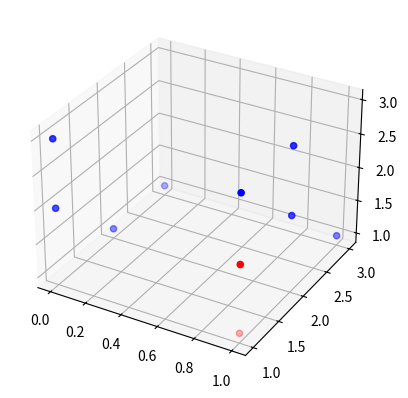

Source code (Python): (Note: this script raises an exception after producing the figure.)
# -*-coding:utf-8 -*-
import numpy as np
import matplotlib.pyplot as plt
def loadSimpData():
    """
    创建单层决策树的数据集
    Parameters:
        无
    Returns:
        dataMat - 数据矩阵
        classLabels - 数据标签
    """
    dataMat = np.matrix([[0., 1., 3.],
                      [0., 3., 1.],
                      [1., 2., 2.],
                      [1., 1., 3.],
                      [1., 2., 3.],
                      [0., 1., 2.],
                      [1., 1., 2.],
                      [1., 1., 1.],
                      [1., 3., 1.],
                      [0., 2., 1.]])
    classLabels = np.matrix([-1.0, -1.0, -1.0, -1.0, -1.0, -1.0, 1.0, 1.0, -1.0, -1.0])
    return dataMat, classLabels

def showDataSet(dataMat, labelMat):
    """
    数据可视化
    Parameters:
        dataMat - 数据矩阵
        labelMat - 数据标签
    Returns:
        无
    """
    ax = plt.axes(projection='3d')
    data_plus = []  #正样本
    data_minus = [] #负样本
    labelMat = labelMat.T   #label矩阵转置
    #将数据集分别存放到正负样本的矩阵
    for i in range(len(dataMat)):
        if labelMat[i] > 0:
            data_plus.append(dataMat[i])
        else:
            data_minus.append(dataMat[i])
    data_plus_np = np.array(data_plus)      #转换为numpy矩阵
    data_minus_np = np.array(data_minus)    #转换为numpy矩阵
    ax.scatter(np.transpose(data_plus_np)[0], np.transpose(data_plus_np)[1], np.transpose(data_plus_np)[2], c='r')        #正样本散点图
    ax.scatter(np.transpose(data_minus_np)[0], np.transpose(data_minus_np)[1], np.transpose(data_minus_np)[2], c='b')     #负样本散点图
    plt.show()

def stumpClassify(dataMatrix, dimen, threshVal, threshIneq):
    """
    单层决策树分类函数
    Parameters:
        dataMatrix - 数据矩阵
        dimen - 第dimen列，也就是第几个特征
        threshVal - 阈值
        threshIneq - 划分的符号 - lt:less than，gt:greater than
    Returns:
        retArray - 分类结果
    """
    retArray = np.ones((np.shape(dataMatrix)[0], 1))  # 初始化retArray为1
    if threshIneq == 'lt':
        retArray[dataMatrix[:, dimen] <= threshVal] = -1.0  # 如果小于阈值,则赋值为-1
    else:
        retArray[dataMatrix[:, dimen] > threshVal] = -1.0  # 如果大于阈值,则赋值为-1
    return retArray

def buildStump(dataArr, classLabels, D):
    """
    找到数据集上最佳的单层决策树
    Parameters:
        dataArr - 数据矩阵
        classLabels - 数据标签
        D - 样本权重
    Returns:
        bestStump - 最佳单层决策树信息
        minError - 最小误差
        bestClasEst - 最佳的分类结果
    Tips:
    在已经写好单层决策树桩的前提下，这个函数需要用来确定哪个特征作为划分维度、划分的阈值以及划分的符号，从而输出“最佳的单层决策树”。
    具体来说，我们需要做一个嵌套三层的遍历：第一层遍历所有特征，第二层遍历这一维度特征所有可能的阈值，第三层遍历划分的符号；
    在确定以上三个关键信息之后，我们只需要调用决策树桩函数并获得其预测结果，结合真值计算误差；
    将误差最小的决策树桩的信息用一个字典储存下来，作为最终的输出结果；
    """
    dataMatrix = np.mat(dataArr)
    labelMat = np.mat(classLabels).T
    m, n = np.shape(dataMatrix)
    numSteps = 10.0
    bestStump = {}
    bestClassEst = np.mat(np.zeros((m, 1)))
    minError = np.inf
    for i in range(n):
        rangeMin = dataMatrix[:, i].min()
        rangeMax = dataMatrix[:, i].max()
        stepSize = (rangeMax - rangeMin) / numSteps
        for j in range(-1, int(numSteps) + 1):
            for inequal in ['lt', 'gt']:
                threshVal = (rangeMin + float(j) * stepSize)
                predictedVals = stumpClassify(dataMatrix, i, threshVal, inequal)
                errArr = np.mat(np.ones((m, 1)))
                errArr[predictedVals == labelMat] = 0
                weightedError = D.T * errArr
                # 输出决策树信息，最小误差，估计的类别向量
                # print("split: dim %d, thresh %.2f, thresh ineqal: %s, the weighted error is %.3f" % \
                #         (i, threshVal, inequal, weightedError))
                if weightedError < minError:
                    minError = weightedError
                    bestClassEst = predictedVals.copy()
                    bestStump['dim'] = i
                    bestStump['thresh'] = threshVal
                    bestStump['ineq'] = inequal
    return bestStump, minError, bestClassEst


def adaBoostTrainDS(dataArr, classLabels, numIt=40):
    """
    完整决策树训练
    Parameters:
        dataArr - 数据矩阵
        classLabels - 数据标签
        numIt - 默认迭代次数
    Returns:
        weakClassArr- 完整决策树信息
        aggClassEst- 最终训练数据权值分布
    Tips:
    基于我们已经写好的最优决策树函数，我们可以在现有数据上进行迭代，不断更新数据权重、算法权重与其对应的决策树桩，
    直到误差为零，退出循环
    """
    weakClassArr = []  # 用于存储弱分类器
    m = np.shape(dataArr)[0]  # 数据点数量
    D = np.mat(np.ones((m, 1)) / m)  # 初始化权值矩阵
    aggClassEst = np.mat(np.zeros((m, 1)))  # 记录每个数据点的类别估计累计值

    for i in range(numIt):
        # 1. 使用buildStump()函数得到当前迭代中最佳的弱分类器
        bestStump, error, classEst = buildStump(dataArr, classLabels, D)

        # 2. 计算当前弱分类器的权重alpha，防止过拟合，需要控制alpha小于1.0
        alpha = float(0.5 * np.log((1.0 - error) / max(error, 1e-16)))
        bestStump['alpha'] = alpha
        weakClassArr.append(bestStump)

        # 3. 更新权值向量D
        expon = np.multiply(-1 * alpha * np.mat(classLabels).T, classEst)
        D = np.multiply(D, np.exp(expon))
        D = D / D.sum()

        # 4. 计算每个数据点的类别估计累计值
        aggClassEst += alpha * classEst

        # 5. 计算错误率，如果错误率为0，则直接跳出循环
        errorRate = np.sum(np.sign(aggClassEst) != np.mat(classLabels).T) / m
        if errorRate == 0.0:
            break

    # 返回弱分类器集合和每个数据点的类别估计累计值
    return weakClassArr, aggClassEst
if __name__ == '__main__':
    dataArr, classLabels = loadSimpData()
    showDataSet(dataArr, classLabels)
    weakClassArr,aggClassEst = adaBoostTrainDS(dataArr, classLabels)
    print(weakClassArr)
    print(aggClassEst)
